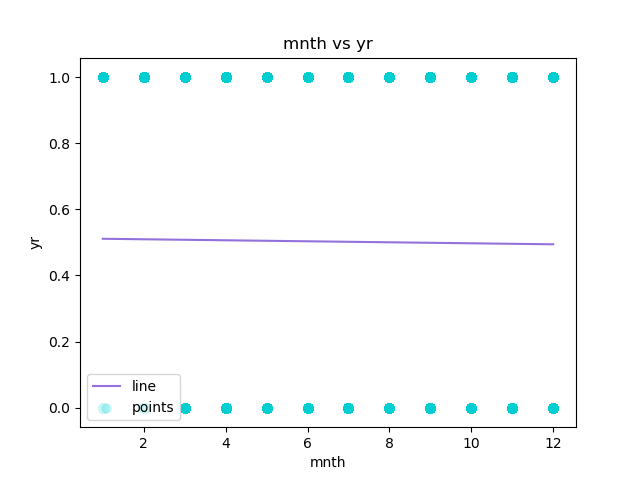

Data behind this chart, as committed beside it:
mnth, yr, Predicted Y
1, 0, 0.511
1, 0, 0.511
1, 0, 0.511
1, 0, 0.511
1, 0, 0.511
1, 0, 0.511
1, 0, 0.511
1, 0, 0.511
1, 0, 0.511
1, 0, 0.511
1, 0, 0.511
1, 0, 0.511
1, 0, 0.511
1, 0, 0.511
1, 0, 0.511
1, 0, 0.511
1, 0, 0.511
1, 0, 0.511
1, 0, 0.511
1, 0, 0.511
1, 0, 0.511
1, 0, 0.511
1, 0, 0.511
1, 0, 0.511
1, 0, 0.511
1, 0, 0.511
1, 0, 0.511
1, 0, 0.511
1, 0, 0.511
1, 0, 0.511
1, 0, 0.511
1, 0, 0.511
1, 0, 0.511
1, 0, 0.511
1, 0, 0.511
1, 0, 0.511
1, 0, 0.511
1, 0, 0.511
1, 0, 0.511
1, 0, 0.511
1, 0, 0.511
1, 0, 0.511
1, 0, 0.511
1, 0, 0.511
1, 0, 0.511
1, 0, 0.511
1, 0, 0.511
1, 0, 0.511
1, 0, 0.511
1, 0, 0.511
1, 0, 0.511
1, 0, 0.511
1, 0, 0.511
1, 0, 0.511
1, 0, 0.511
1, 0, 0.511
1, 0, 0.511
1, 0, 0.511
1, 0, 0.511
1, 0, 0.511
... 17,319 more rows
